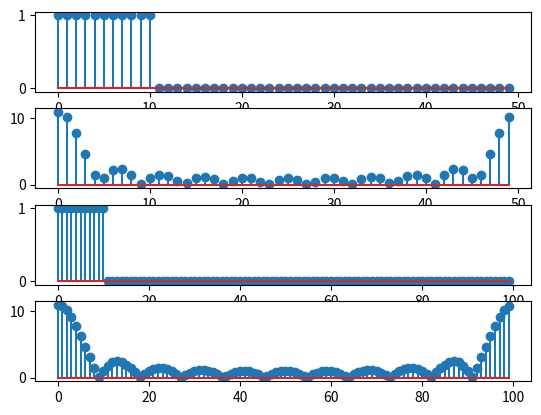

This figure's Python source:
import numpy as np
import matplotlib.pyplot as plt


n = np.arange(50)
for i in range(50):
    if i < 11:
        n[i] = 1
    else:
        n[i] = 0

y = np.fft.fftn(n)
m = np.append(n, np.zeros(50))
z = np.fft.fftn(m)

fig, [graph1, graph2, graph3, graph4] = plt.subplots(nrows = 4, ncols = 1)
graph1.stem(np.arange(50),n)
graph2.stem(np.arange(50),np.abs(y))
graph3.stem(np.arange(100),m)
graph4.stem(np.arange(100),np.abs(z))
plt.show()